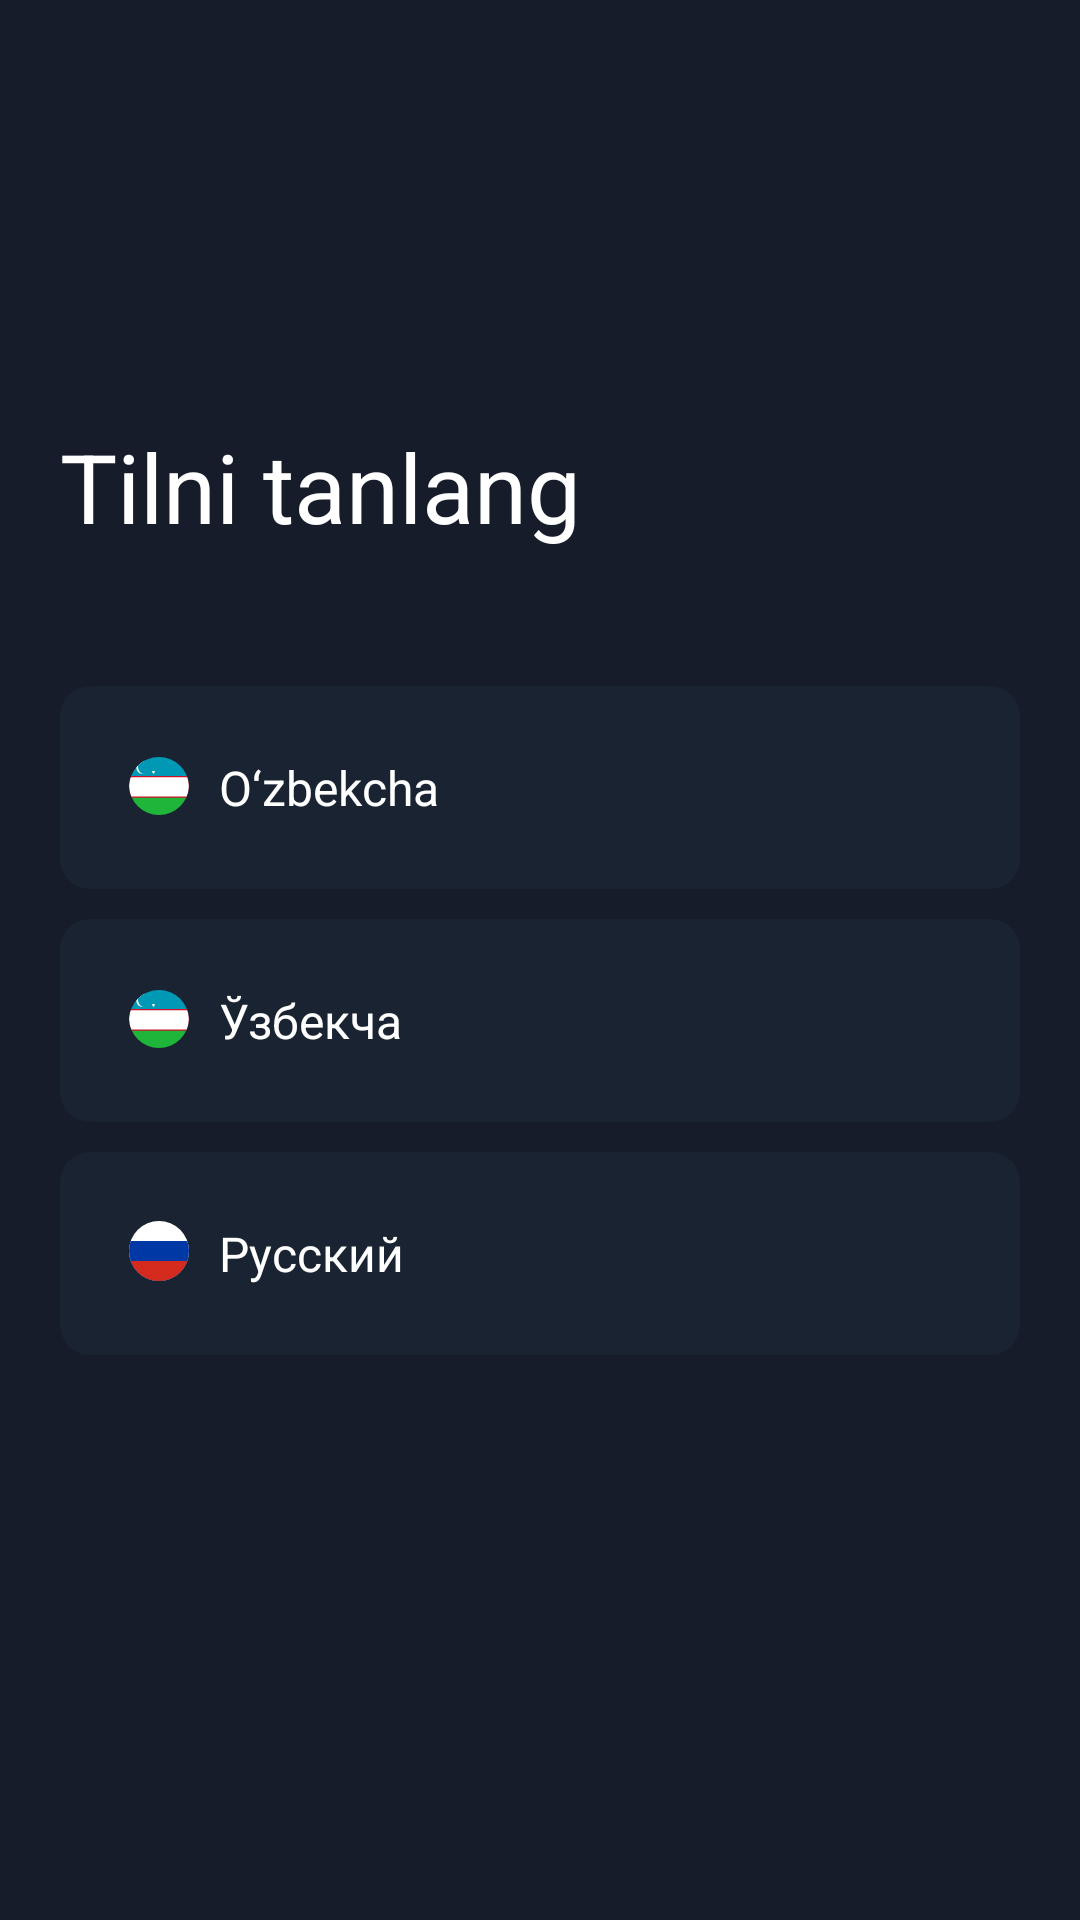

Reconstruct the res/layout file that produces this screen, plus the resources it refers to.
<!-- AndroidManifest.xml: application theme Theme.WeatherAPP -->
<!-- res/layout/fragment_settings.xml -->
<?xml version="1.0" encoding="utf-8"?>
<androidx.constraintlayout.widget.ConstraintLayout xmlns:android="http://schemas.android.com/apk/res/android"
    xmlns:tools="http://schemas.android.com/tools"
    android:layout_width="match_parent"
    android:layout_height="match_parent"
    xmlns:app="http://schemas.android.com/apk/res-auto"
    android:orientation="vertical"
    android:background="@drawable/backgroundn"
    tools:context=".fragments.SettingsFragment">
    <LinearLayout
        android:id="@+id/linearLayout"
        android:layout_width="match_parent"
        android:layout_height="?attr/actionBarSize"
        android:orientation="horizontal"
        app:layout_constraintBottom_toBottomOf="parent"
        app:layout_constraintTop_toTopOf="parent"
        app:layout_constraintVertical_bias="0.0"
        tools:layout_editor_absoluteX="0dp">

        <ImageButton
            android:id="@+id/settings_back_button"
            android:layout_width="44dp"
            android:layout_height="44dp"
            android:layout_gravity="center"
            android:background="?attr/selectableItemBackgroundBorderless"
            android:src="@mipmap/back" />

    </LinearLayout>

    <androidx.appcompat.widget.LinearLayoutCompat
        android:id="@+id/linear"
        android:layout_width="match_parent"
        android:layout_height="wrap_content"
        android:layout_marginHorizontal="20dp"
        android:orientation="vertical"
        app:layout_constraintBottom_toBottomOf="parent"
        app:layout_constraintTop_toBottomOf="@+id/linearLayout"
        app:layout_constraintVertical_bias="0.3"
        tools:layout_editor_absoluteX="20dp">

        <TextView
            android:id="@+id/title_tv"
            android:layout_width="wrap_content"
            android:layout_height="wrap_content"
            android:layout_marginBottom="45dp"
            android:text="@string/select_lang"
            android:textColor="@color/white"
            android:textSize="32sp" />


        <androidx.appcompat.widget.LinearLayoutCompat
            android:id="@+id/uzb_btn"
            android:layout_width="match_parent"
            android:layout_height="match_parent"
            android:background="@drawable/select_lang_card_background"
            android:focusable="true"
            android:orientation="horizontal"
            android:padding="23dp">

            <ImageView
                android:layout_width="wrap_content"
                android:layout_height="wrap_content"
                android:src="@drawable/ic_uz_flag" />

            <TextView
                android:layout_width="wrap_content"
                android:layout_height="wrap_content"
                android:layout_marginStart="10dp"
                android:layout_weight="1"
                android:text="O‘zbekcha"
                android:textColor="@color/white"
                android:textSize="16sp" />

            <ImageView
                android:id="@+id/uz_check_icon"
                android:layout_width="wrap_content"
                android:layout_height="wrap_content"
                android:src="@drawable/ic_check_lang"
                android:visibility="invisible" />

        </androidx.appcompat.widget.LinearLayoutCompat>

        <androidx.appcompat.widget.LinearLayoutCompat
            android:id="@+id/ruz_btn"
            android:layout_marginTop="10dp"
            android:layout_width="match_parent"
            android:layout_height="match_parent"
            android:background="@drawable/select_lang_card_background"
            android:focusable="true"
            android:orientation="horizontal"
            android:padding="23dp">

            <ImageView
                android:layout_width="wrap_content"
                android:layout_height="wrap_content"
                android:src="@drawable/ic_uz_flag" />

            <TextView
                android:layout_width="wrap_content"
                android:layout_height="wrap_content"
                android:layout_marginStart="10dp"
                android:layout_weight="1"
                android:text="Ўзбекча"
                android:textColor="@color/white"
                android:textSize="16sp" />

            <ImageView
                android:id="@+id/ruz_check_icon"
                android:layout_width="wrap_content"
                android:layout_height="wrap_content"
                android:src="@drawable/ic_check_lang"
                android:visibility="invisible" />

        </androidx.appcompat.widget.LinearLayoutCompat>

        <androidx.appcompat.widget.LinearLayoutCompat
            android:id="@+id/ruBtn"
            android:layout_width="match_parent"
            android:layout_height="match_parent"
            android:layout_marginVertical="10dp"
            android:background="@drawable/select_lang_card_background"
            android:orientation="horizontal"
            android:padding="23dp">

            <ImageView
                android:layout_width="wrap_content"
                android:layout_height="wrap_content"
                android:src="@drawable/ic_ru_flag" />

            <TextView
                android:layout_width="wrap_content"
                android:layout_height="wrap_content"
                android:layout_marginStart="10dp"
                android:layout_weight="1"
                android:text="Русский"
                android:textColor="@color/white"
                android:textSize="16sp" />

            <ImageView
                android:id="@+id/ru_check_icon"
                android:layout_width="wrap_content"
                android:layout_height="wrap_content"
                android:src="@drawable/ic_check_lang"
                android:visibility="invisible" />
        </androidx.appcompat.widget.LinearLayoutCompat>
    </androidx.appcompat.widget.LinearLayoutCompat>

</androidx.constraintlayout.widget.ConstraintLayout>
<!-- resources referenced by this layout -->
<resources>
  <color name="white">#FFFFFFFF</color>
  <!-- drawable backgroundn (drawable) -->
  <?xml version="1.0" encoding="utf-8"?>
  <selector xmlns:android="http://schemas.android.com/apk/res/android">
      <item>
          <shape>
              <solid android:color="@color/back_2"/>
          </shape>
  
      </item>
  </selector>
  <!-- drawable ic_check_lang (drawable) -->
  <vector xmlns:android="http://schemas.android.com/apk/res/android"
      android:width="20dp"
      android:height="20dp"
      android:viewportWidth="20"
      android:viewportHeight="20">
    <path
        android:pathData="M10,2C5.606,2 2,5.606 2,10C2,14.394 5.606,18 10,18C14.394,18 18,14.394 18,10C18,5.606 14.394,2 10,2ZM9.032,13.639L5.529,10.135L6.854,8.81L9.093,11.049L13.588,6.963L14.85,8.35L9.032,13.639Z"
        android:fillColor="#FF922E"/>
  </vector>
  <!-- drawable ic_ru_flag (drawable) -->
  <vector xmlns:android="http://schemas.android.com/apk/res/android"
      android:width="20dp"
      android:height="20dp"
      android:viewportWidth="20"
      android:viewportHeight="20">
    <group>
      <clip-path
          android:pathData="M10,0L10,0A10,10 0,0 1,20 10L20,10A10,10 0,0 1,10 20L10,20A10,10 0,0 1,0 10L0,10A10,10 0,0 1,10 0z"/>
      <path
          android:pathData="M0,0H20V20H0V0Z"
          android:fillColor="#ffffff"
          android:fillType="evenOdd"/>
      <path
          android:pathData="M0,6.668H20V20H0V6.668Z"
          android:fillColor="#0039A6"
          android:fillType="evenOdd"/>
      <path
          android:pathData="M0,13.332H20V20H0V13.332Z"
          android:fillColor="#D52B1E"
          android:fillType="evenOdd"/>
    </group>
  </vector>
  <!-- drawable ic_uz_flag: vector/xml drawable (drawable, 15374 chars, omitted) -->
  <!-- drawable select_lang_card_background (drawable) -->
  <?xml version="1.0" encoding="utf-8"?>
  <selector xmlns:android="http://schemas.android.com/apk/res/android">
  
      <item android:state_pressed="true">
          <shape>
              <corners android:radius="10dp"/>
              <solid android:color="@color/dark_grey"/>
          </shape>
      </item>
  
      <item>
          <shape>
              <corners android:radius="10dp"/>
              <solid android:color="@color/back_1"/>
          </shape>
      </item>
  
  </selector>
  <string name="select_lang">Tilni tanlang</string>
  <style name="Theme.WeatherAPP" parent="Base.Theme.WeatherAPP" />
  <color name="back_2">#161C2A</color>
  <color name="dark_grey">#404040</color>
  <color name="back_1">#1A2332</color>
  <style name="Base.Theme.WeatherAPP" parent="Theme.Material3.DayNight.NoActionBar">
          <item name="android:statusBarColor">@color/back_1</item>"&gt;
      </style>
</resources>
